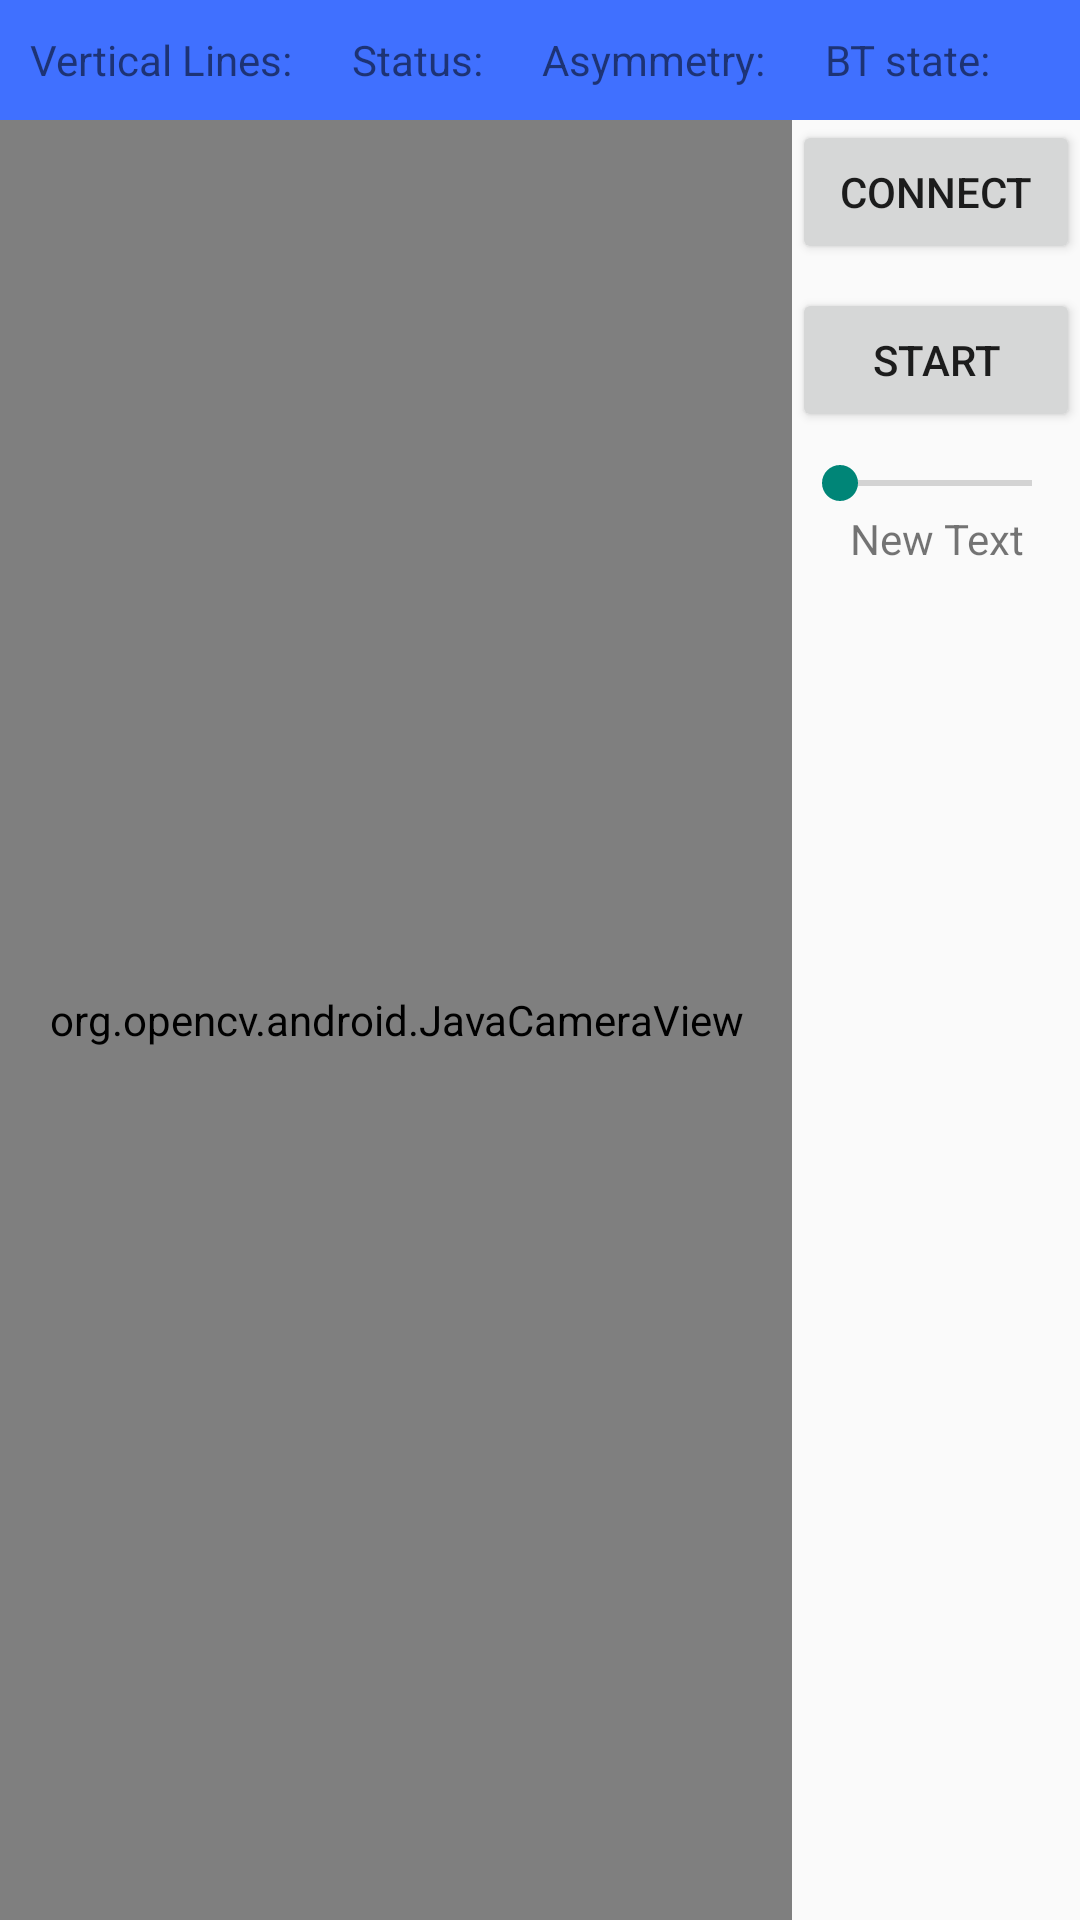

Here is an Android app screen rendered from its layout file. Give the layout XML and the strings, colors and styles it references.
<!-- AndroidManifest.xml: application theme android:Theme.Material.Light -->
<!-- res/layout/detection_preview_view.xml -->
<LinearLayout xmlns:android="http://schemas.android.com/apk/res/android"
    xmlns:tools="http://schemas.android.com/tools"
    xmlns:app="http://schemas.android.com/apk/res-auto"
    android:layout_width="match_parent"
    android:layout_height="match_parent"
    android:orientation="vertical">


    <LinearLayout
        android:orientation="horizontal"
        android:layout_width="match_parent"
        android:layout_height="40dp"
        android:padding="10dp"
        android:gravity="center"
        android:background="@color/statusBarColor">

        <TextView
            android:id="@+id/vertical_lanes_text_view"
            android:layout_weight="1"
            android:layout_width="wrap_content"
            android:layout_height="wrap_content"
            android:text="Vertical Lines: " />

        <TextView
            android:id="@+id/status_text_view"
            android:layout_weight="1"
            android:layout_width="wrap_content"
            android:layout_height="wrap_content"
            android:text="Status: " />

        <TextView
            android:id="@+id/asymmetry_text_view"
            android:layout_weight="1"
            android:layout_width="wrap_content"
            android:layout_height="wrap_content"
            android:text="Asymmetry: " />

        <TextView
            android:id="@+id/state_text_view"
            android:layout_weight="1"
            android:layout_width="wrap_content"
            android:layout_height="wrap_content"
            android:text="BT state: " />

    </LinearLayout>


    <LinearLayout
        android:orientation="horizontal"
        android:layout_width="match_parent"
        android:layout_height="match_parent">

        <org.opencv.android.JavaCameraView
            android:id="@+id/lane_detection_activity_surface_view"
            android:layout_width="match_parent"
            android:layout_height="fill_parent"
            app:show_fps="true"
            android:layout_weight="1" />

        <LinearLayout
            android:orientation="vertical"
            android:layout_width="wrap_content"
            android:layout_height="match_parent">

            <Button
                style="@android:style/Widget.Material.Button"
                android:id="@+id/calibrate_button"
                android:layout_width="96dp"
                android:layout_height="48dp"
                android:layout_marginBottom="8dp"
                android:text="@string/calibrate"
                tools:ignore="NewApi"
                android:visibility="gone"/>

            <Button
                style="@android:style/Widget.Material.Button"
                android:id="@+id/connect_button"
                android:layout_width="96dp"
                android:layout_height="48dp"
                android:layout_marginBottom="8dp"
                android:text="@string/connect"
                tools:ignore="NewApi"/>

            <Button
                style="@android:style/Widget.Material.Button"
                android:id="@+id/disconnect_button"
                android:layout_width="96dp"
                android:layout_height="48dp"
                android:layout_marginBottom="8dp"
                android:text="@string/disconnect"
                android:visibility="gone"
                tools:ignore="NewApi"/>

            <Button
                style="@android:style/Widget.Material.Button"
                android:id="@+id/start_drive_button"
                android:layout_width="96dp"
                android:layout_height="48dp"
                android:layout_marginBottom="8dp"
                android:text="@string/start"
                tools:ignore="NewApi"/>

            <Button
                style="@android:style/Widget.Material.Button"
                android:id="@+id/stop_drive_button"
                android:layout_width="96dp"
                android:layout_height="48dp"
                android:layout_marginBottom="8dp"
                android:text="@string/stop"
                android:visibility="gone"
                tools:ignore="NewApi"/>

            <SeekBar
                android:id="@+id/power_seek_bar"
                android:layout_width="match_parent"
                android:layout_height="wrap_content"
                android:indeterminate="false"
                android:max="100" />

            <TextView
                android:id="@+id/power_text_view"
                android:layout_width="match_parent"
                android:layout_height="wrap_content"
                android:text="New Text"
                android:gravity="center" />


        </LinearLayout>

    </LinearLayout>




</LinearLayout>
<!-- resources referenced by this layout -->
<resources>
  <color name="statusBarColor">#4070ff</color>
  <string name="calibrate">Calibrate</string>
  <string name="connect">Connect</string>
  <string name="disconnect">Disconnect</string>
  <string name="start">Start</string>
  <string name="stop">Stop</string>
</resources>
